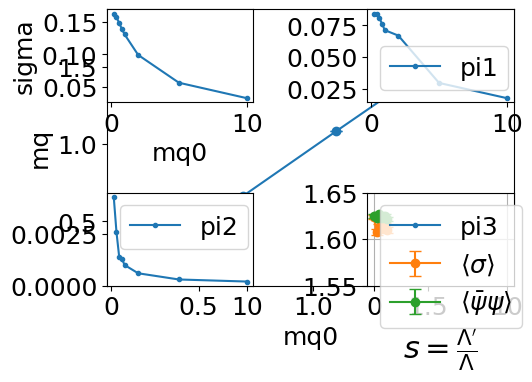

This chart was generated by the following Python code: (Note: this script raises an exception after producing the figure.)
import numpy as np
from matplotlib import pyplot as plt 
import matplotlib

font = {'family' : 'normal',
        'size'   : 18}

matplotlib.rc('font', **font)

# Mass plot classical
mq0 = 	 [5.0,		2.0, 		1.0,		0.5,		0.2]
mq = 	 [1.7917594,	1.08306,	0.6639, 	0.35921,	0.16518]		
mq_dev = [1e-17,	1e-5,		0.0001,    	1e-5,		1e-5]

plt.errorbar([np.log(1+m) for m in mq0], mq, yerr=mq_dev, fmt='.-', markersize=12, capsize=4)
plt.xlabel("mq0")
plt.ylabel("mq")
plt.show()

# Mass analysis
mq0 = [10.0, 5.0, 2.0, 1.0, 0.8, 0.6, 0.4, 0.2]
sigma = [0.0325, 0.0563, 0.0991, 0.1308, 0.1391, 0.1483, 0.1574, 0.1630]
pi1 = [0.0176, 0.0296, 0.0669, 0.0712, 0.0763, 0.0807, 0.0841, 0.0843]
pi2 = [0.0002, 0.0003, 0.0006, 0.0010, 0.0013, 0.0014, 0.0026, 0.0043]
pi3 = [0.00056, 0.00063, 0.0002, 0.0003, 1.3e-5, 0.0002, 0.0002, 0.0001]

plt.subplot(2,2,1)
plt.plot(mq0, sigma, '.-')
plt.xlabel("mq0")
plt.ylabel("sigma")

plt.subplot(2,2,2)
plt.plot(mq0, pi1, '.-', label='pi1')
plt.legend()

plt.subplot(2,2,3)
plt.plot(mq0, pi2, '.-', label='pi2')
plt.legend()

plt.subplot(2,2,4)
plt.plot(mq0, pi3, '.-', label='pi3')
plt.legend()

plt.show()

del sigma


# Condensate plot

s = 		    [1.0,    0.8, 	 0.6, 	 0.4, 	 0.2, 	 0.0]

sigma_vals = 	[1.610,  1.614,  1.612,  1.613,  1.608,  1.624]
sigma_err = 	[0.003,  0.003,  0.003,  0.003,  0.003,  0.002]
trace_vals = 	[1.622, 1.625, 1.623, 1.627, 1.623, 1.625]
trace_err = 	[0.002, 0.002, 0.002, 0.002, 0.002, 0.002]

pi1_vals = [0.890, 0.891, 0.893, 0.892, 0.891, 0.886]
pi1_err = [0.003 for i in range(5)]
pi1_err.append(0.002)
trp1_vals = [0.885, 0.890, 0.886, 0.890, 0.889, 0.890]
trp1_err = [0.002 for i in range(5)]
trp1_err.append(0.0002)

pi2_vals = [0.179, 0.180, 0.177, 0.177, 0.177, 0.172]
pi2_err = [0.003 for i in range(5)]
pi2_err.append(0.0001)
trp2_vals = [0.175, 0.175, 0.176, 0.177, 0.174, 0.173]
trp2_err = [0.001 for i in range(5)]
trp2_err.append(0.0004)

pi3_vals = [0.018, 0.018, 0.018, 0.016, 0.017, 0.024]
pi3_err = [0.003 for i in range(5)]
pi3_err.append(1e-5)
trp3_vals = [0.025, 0.026, 0.027, 0.027, 0.025, 0.025]
trp3_err = [0.001 for i in range(5)]
trp3_err.append(0.0001)



plt.errorbar(s, sigma_vals, fmt='.-', yerr=sigma_err, capsize=4, markersize=12, label=r'$\left\langle\sigma\right\rangle$')
plt.errorbar(s, trace_vals, fmt='.-', yerr=trace_err, capsize=4, markersize=12, label=r'$\left\langle\bar\psi\psi\right\rangle$')
#plt.plot([0.0, 1.0], [1.0, 1.0], '--', linewidth=1.5, color='black', alpha=0.7)
plt.grid()
plt.legend(fontsize=18)
plt.xlabel(r"$s=\frac{\Lambda'}{\Lambda}$", fontsize=22)
#plt.ylabel(r'$- \ \frac{\left\langle\sigma\right\rangle}{\left\langle\bar\psi \psi\right\rangle}$', fontsize=22, rotation=0, labelpad=40)
plt.tight_layout()
plt.ylim([1.55, 1.65])
plt.savefig("niceplots/sigma.pdf")
plt.show()

plt.errorbar(s, pi1_vals, fmt='.-', yerr=pi1_err, capsize=4, markersize=12, label=r'$\left\langle\pi_1\right\rangle$')
plt.errorbar(s, trp1_vals, fmt='.-', yerr=trp1_err, capsize=4, markersize=12, label=r'$\left\langle\bar\psi\,\gamma_5\tau_1\,\psi\right\rangle$')
#plt.plot([0.0, 1.0], [1.0, 1.0], '--', linewidth=1.5, color='black', alpha=0.7)
plt.grid()
plt.legend(fontsize=18)
plt.xlabel(r"$s=\frac{\Lambda'}{\Lambda}$", fontsize=22)
#plt.ylabel(r'$- \ \frac{\left\langle\sigma\right\rangle}{\left\langle\bar\psi \psi\right\rangle}$', fontsize=22, rotation=0, labelpad=40)
plt.tight_layout()
plt.ylim([0.86, 0.91])
plt.savefig("niceplots/pi1.pdf")
plt.show()

plt.errorbar(s, pi2_vals, fmt='.-', yerr=pi2_err, capsize=4, markersize=12, label=r'$\left\langle\pi_2\right\rangle$')
plt.errorbar(s, trp2_vals, fmt='.-', yerr=trp2_err, capsize=4, markersize=12, label=r'$\left\langle\bar\psi\,\gamma_5\tau_2\,\psi\right\rangle$')
#plt.plot([0.0, 1.0], [1.0, 1.0], '--', linewidth=1.5, color='black', alpha=0.7)
plt.grid()
plt.legend(fontsize=18)
plt.xlabel(r"$s=\frac{\Lambda'}{\Lambda}$", fontsize=22)
#plt.ylabel(r'$- \ \frac{\left\langle\sigma\right\rangle}{\left\langle\bar\psi \psi\right\rangle}$', fontsize=22, rotation=0, labelpad=40)
plt.tight_layout()
plt.ylim([0.16, 0.19])
plt.savefig("niceplots/pi2.pdf")
plt.show()

plt.errorbar(s, pi3_vals, fmt='.-', yerr=pi3_err, capsize=4, markersize=12, label=r'$\left\langle\pi_3\right\rangle$')
plt.errorbar(s, trp3_vals, fmt='.-', yerr=trp3_err, capsize=4, markersize=12, label=r'$\left\langle\bar\psi\,\gamma_5\tau_3\,\psi\right\rangle$')
#plt.plot([0.0, 1.0], [1.0, 1.0], '--', linewidth=1.5, color='black', alpha=0.7)
plt.grid()
plt.legend(fontsize=18)
plt.xlabel(r"$s=\frac{\Lambda'}{\Lambda}$", fontsize=22)
#plt.ylabel(r'$- \ \frac{\left\langle\sigma\right\rangle}{\left\langle\bar\psi \psi\right\rangle}$', fontsize=22, rotation=0, labelpad=40)
plt.tight_layout()
plt.ylim([0.0, 0.04])
plt.savefig("niceplots/pi3.pdf")
plt.show()
